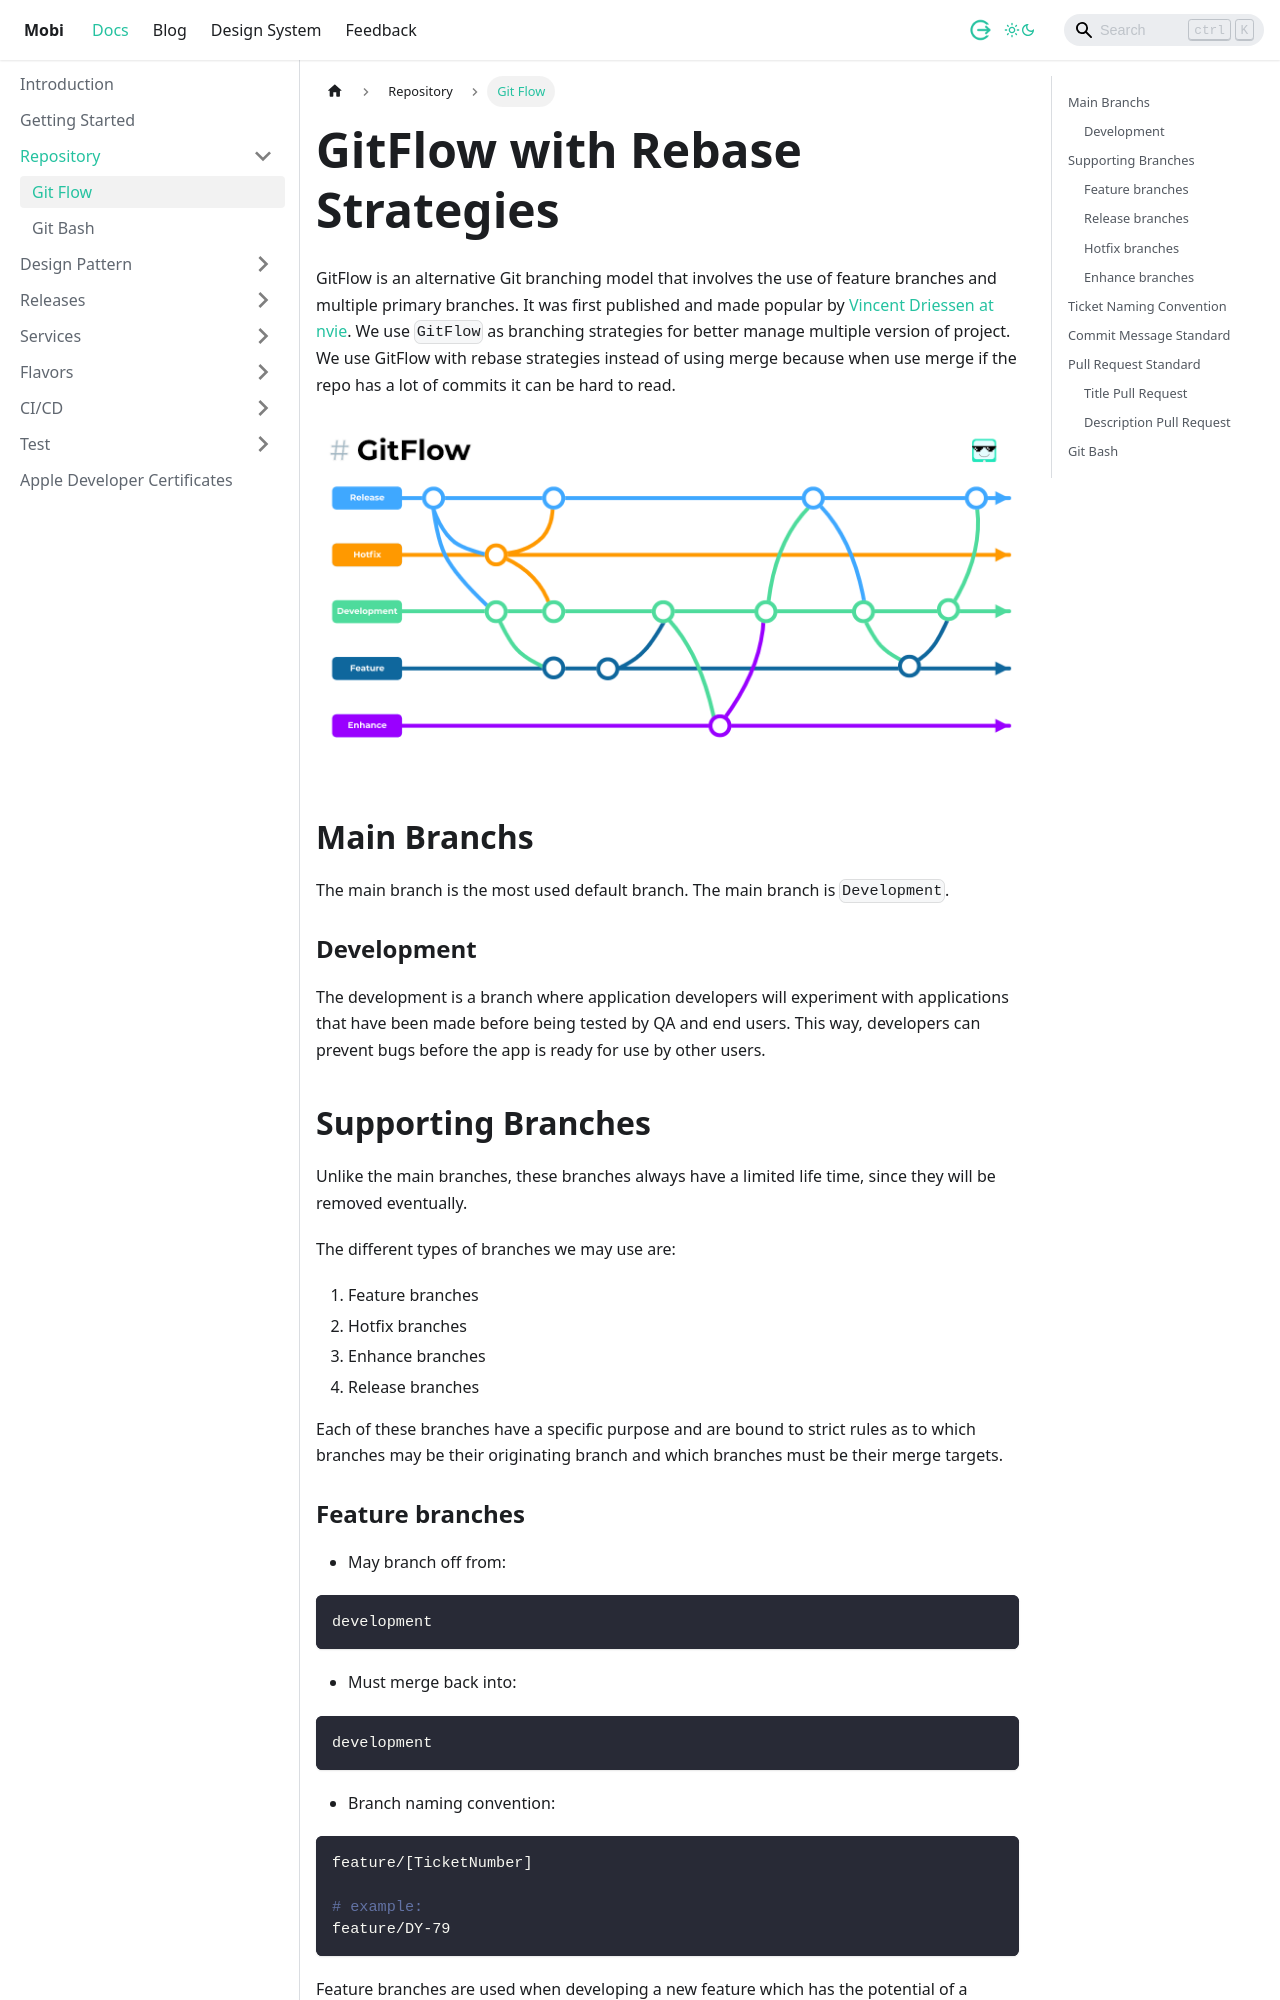

repository: dlabs-mobile-apps/dlabs-mobile-apps.github.io · page: docs/repository/git-flow.html · generator: docusaurus

---
sidebar_position: 1
tags: 
 - repository
title: Git Flow
description: GitFlow is an alternative Git branching model that involves the use of feature branches and multiple primary branches. It was first published and made popular by [Vincent Driessen at nvie](https://nvie.com/posts/a-successful-git-branching-model). We use `GitFlow` as branching strategies for better manage multiple version of project.

---
# GitFlow with Rebase Strategies
GitFlow is an alternative Git branching model that involves the use of feature branches and multiple primary branches. It was first published and made popular by [Vincent Driessen at nvie](https://nvie.com/posts/a-successful-git-branching-model). We use `GitFlow` as branching strategies for better manage multiple version of project. We use GitFlow with rebase strategies instead of using merge because when use merge if the repo has a lot of commits it can be hard to read.

![GitFlow](./gitflow.png)

## Main Branchs
The main branch is the most used default branch. The main branch is `Development`.

### Development 
The development is a branch where application developers will experiment with applications that have been made before being tested by QA and end users. This way, developers can prevent bugs before the app is ready for use by other users.


## Supporting Branches
Unlike the main branches, these branches always have a limited life time, since they will be removed eventually.

The different types of branches we may use are:
 1. Feature branches
 2. Hotfix branches
 3. Enhance branches
 3. Release branches
   
Each of these branches have a specific purpose and are bound to strict rules as to which branches may be their originating branch and which branches must be their merge targets.
